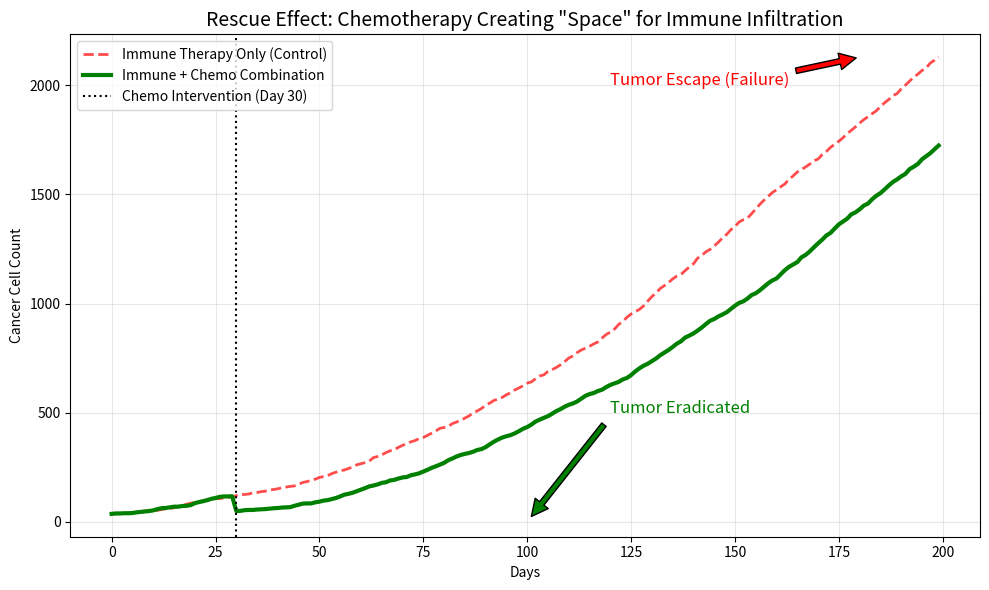

Write the Python code that produced this figure.
import numpy as np
import matplotlib.pyplot as plt

# ==========================================
# 1. 模拟参数设定
# ==========================================
GRID_SIZE = 50
MAX_STEPS = 200

# 设定一个“地狱模式”参数 (之前热力图里的红色死亡区)
HIGH_MALIGNANCY_GROWTH = 0.08  # 生长极快
NORMAL_INDUCTION = 0.5         # 免疫诱导正常

# 化疗参数
CHEMO_DAY = 30                 # 第30天开始化疗
CHEMO_KILL_RATE = 0.6          # 瞬间清除 60% 的癌细胞
CHEMO_GROWTH_SUPPRESSION = 0.5 # 化疗后，癌细胞生长速度减半 (持续一段时间)
CHEMO_DURATION = 20            # 抑制效果持续20天

# ==========================================
# 2. 仿真引擎 (升级版：支持化疗)
# ==========================================
EMPTY = 0
NORMAL = 1
CANCER = 2
NAIVE_T = 3
INDUCED_T = 4

class ChemoSim:
    def __init__(self, use_chemo=False):
        self.size = GRID_SIZE
        self.grid = np.zeros((self.size, self.size), dtype=int)
        self.t_cell_ages = np.zeros((self.size, self.size), dtype=int)
        self.use_chemo = use_chemo
        self.chemo_triggered = False
        
        # 初始参数
        self.base_growth_rate = HIGH_MALIGNANCY_GROWTH
        self.current_growth_rate = self.base_growth_rate
        self.induction_rate = NORMAL_INDUCTION
        self.kill_efficiency = 0.8
        self.signal_threshold = 5
        
        # 初始化
        center = self.size // 2
        self.grid[center-3:center+3, center-3:center+3] = CANCER # 初始肿瘤大一点
        for _ in range(20):
            x, y = np.random.randint(0, self.size, 2)
            if self.grid[x, y] == EMPTY:
                self.grid[x, y] = NAIVE_T

    def get_neighbors(self, x, y):
        neighbors = []
        for dx in [-1, 0, 1]:
            for dy in [-1, 0, 1]:
                if dx == 0 and dy == 0: continue
                nx, ny = (x + dx) % self.size, (y + dy) % self.size
                neighbors.append((nx, ny))
        return neighbors

    def run(self):
        history_cancer = []
        history_t_cells = []
        
        for day in range(MAX_STEPS):
            # --- 化疗事件 ---
            if self.use_chemo and day == CHEMO_DAY:
                print(f"Day {day}: 化疗介入！炸开空间...")
                # 遍历所有格子，如果是癌细胞，按概率清除
                for x in range(self.size):
                    for y in range(self.size):
                        if self.grid[x, y] == CANCER:
                            if np.random.random() < CHEMO_KILL_RATE:
                                self.grid[x, y] = EMPTY # 变回空地！T细胞可以进来了！
                
                # 生长抑制开始
                self.current_growth_rate = self.base_growth_rate * CHEMO_GROWTH_SUPPRESSION
                self.chemo_end_day = day + CHEMO_DURATION
                self.chemo_triggered = True

            # --- 化疗效果结束 ---
            if self.use_chemo and self.chemo_triggered and day == getattr(self, 'chemo_end_day', -1):
                print(f"Day {day}: 化疗抑制结束，癌细胞恢复生长速度。")
                self.current_growth_rate = self.base_growth_rate

            # --- 常规细胞行为 ---
            new_grid = self.grid.copy()
            new_ages = self.t_cell_ages.copy()
            cancer_count = np.sum(self.grid == CANCER)
            t_cell_count = np.sum(self.grid == INDUCED_T)
            signal_active = cancer_count > self.signal_threshold
            
            # 记录数据
            history_cancer.append(cancer_count)
            history_t_cells.append(t_cell_count)

            # 极速逻辑循环
            for x in range(self.size):
                for y in range(self.size):
                    cell_type = self.grid[x, y]
                    neighbors = self.get_neighbors(x, y)
                    
                    if cell_type == CANCER:
                        if np.random.random() < self.current_growth_rate:
                            empties = [(nx, ny) for nx, ny in neighbors if self.grid[nx, ny] == EMPTY]
                            if empties:
                                nx, ny = empties[np.random.randint(len(empties))]
                                new_grid[nx, ny] = CANCER
                                
                    elif cell_type == NAIVE_T:
                        empties = [(nx, ny) for nx, ny in neighbors if new_grid[nx, ny] == EMPTY]
                        if empties:
                            nx, ny = empties[np.random.randint(len(empties))]
                            new_grid[nx, ny] = NAIVE_T
                            new_grid[x, y] = EMPTY
                            if signal_active and np.random.random() < self.induction_rate:
                                new_grid[nx, ny] = INDUCED_T
                                new_ages[nx, ny] = 0
                                
                    elif cell_type == INDUCED_T:
                        cancers = [(nx, ny) for nx, ny in neighbors if self.grid[nx, ny] == CANCER]
                        if cancers:
                            if np.random.random() < self.kill_efficiency:
                                tx, ty = cancers[np.random.randint(len(cancers))]
                                new_grid[tx, ty] = EMPTY
                        else:
                            empties = [(nx, ny) for nx, ny in neighbors if new_grid[nx, ny] == EMPTY]
                            if empties:
                                nx, ny = empties[np.random.randint(len(empties))]
                                new_grid[nx, ny] = INDUCED_T
                                new_grid[x, y] = EMPTY
                                new_ages[nx, ny] = new_ages[x, y] + 1
                                new_ages[x, y] = 0
                            else:
                                new_ages[x, y] += 1
                        
                        if (not signal_active and np.random.random() < 0.2) or new_ages[x, y] > 20:
                            new_grid[x, y] = EMPTY
                            new_ages[x, y] = 0

            # 骨髓造血
            if np.random.random() < 0.05:
                rx, ry = np.random.randint(0, self.size, 2)
                if new_grid[rx, ry] == EMPTY:
                    new_grid[rx, ry] = NAIVE_T
            
            self.grid = new_grid
            self.t_cell_ages = new_ages

        return history_cancer, history_t_cells

# ==========================================
# 3. 运行对比并绘图
# ==========================================
print("正在运行对照组 (无化疗)...")
sim_control = ChemoSim(use_chemo=False)
cancer_ctrl, t_ctrl = sim_control.run()

print("正在运行实验组 (联合化疗)...")
sim_combo = ChemoSim(use_chemo=True)
cancer_combo, t_combo = sim_combo.run()

# 绘图
plt.figure(figsize=(10, 6))

# 画癌细胞曲线
plt.plot(cancer_ctrl, 'r--', label='Immune Therapy Only (Control)', linewidth=2, alpha=0.7)
plt.plot(cancer_combo, 'g-', label='Immune + Chemo Combination', linewidth=3)

# 标注化疗时间点
plt.axvline(x=CHEMO_DAY, color='k', linestyle=':', label='Chemo Intervention (Day 30)')

# 装饰图表
plt.title('Rescue Effect: Chemotherapy Creating "Space" for Immune Infiltration', fontsize=14)
plt.xlabel('Days')
plt.ylabel('Cancer Cell Count')
plt.legend()
plt.grid(True, alpha=0.3)

# 添加注释
plt.annotate('Tumor Escape (Failure)', xy=(180, cancer_ctrl[-1]), xytext=(120, 2000),
             arrowprops=dict(facecolor='red', shrink=0.05), fontsize=12, color='red')

plt.annotate('Tumor Eradicated', xy=(100, 0), xytext=(120, 500),
             arrowprops=dict(facecolor='green', shrink=0.05), fontsize=12, color='green')

plt.tight_layout()
plt.show()
